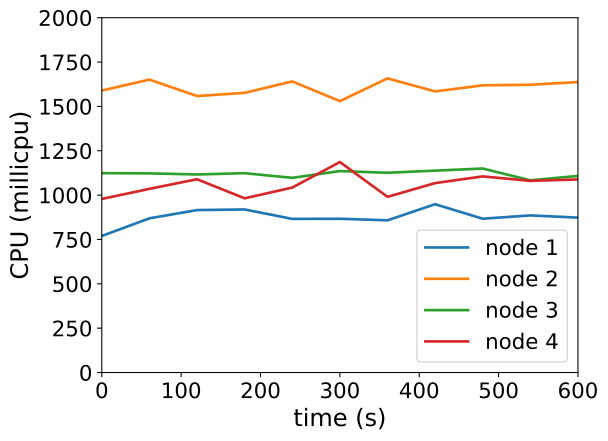

The data file committed next to this chart (first rows):
timestamp, ppgcc-m02_pod_amount, ppgcc-m02_memory, ppgcc-m02_cpu, ppgcc-m03_pod_amount, ppgcc-m03_memory, ppgcc-m03_cpu, ppgcc-m04_pod_amount, ppgcc-m04_memory, ppgcc-m04_cpu, ppgcc-m05_pod_amount, ppgcc-m05_memory, ppgcc-m05_cpu
0, 5, 1000420, 769865516, 5, 1021588, 1589414990, 5, 1011384, 1123926660, 5, 1007476, 978439787
60, 5, 1001344, 869152676, 5, 1019212, 1651211036, 5, 1011648, 1122453555, 5, 1012228, 1035302939
120, 5, 1002268, 915700213, 5, 1023172, 1558558803, 5, 1009668, 1116430626, 5, 1010116, 1089529201
180, 5, 1002928, 919065805, 5, 1018288, 1576421066, 5, 1008744, 1123513250, 5, 1009192, 981802992
240, 5, 1007680, 865991347, 5, 1023568, 1640835599, 5, 1012836, 1097475431, 5, 1012624, 1042575029
300, 5, 1003324, 866695905, 5, 1017892, 1529802970, 5, 1011780, 1135360704, 5, 1013152, 1186400194
360, 5, 1006228, 857991047, 5, 1023040, 1657998898, 5, 1011252, 1126004960, 5, 1009456, 990407318
420, 5, 1007812, 948747806, 5, 1019344, 1584606465, 5, 1010988, 1138003823, 5, 1012492, 1067627319
480, 5, 1004380, 866882399, 5, 1022512, 1618785932, 5, 1012704, 1149820893, 5, 1010644, 1105491931
540, 5, 1006888, 885575391, 5, 1027000, 1622081346, 5, 1010856, 1083543083, 5, 1010776, 1080330281
600, 5, 1004380, 873097870, 5, 1023040, 1637265231, 5, 1014156, 1108066627, 5, 1014472, 1088295186
